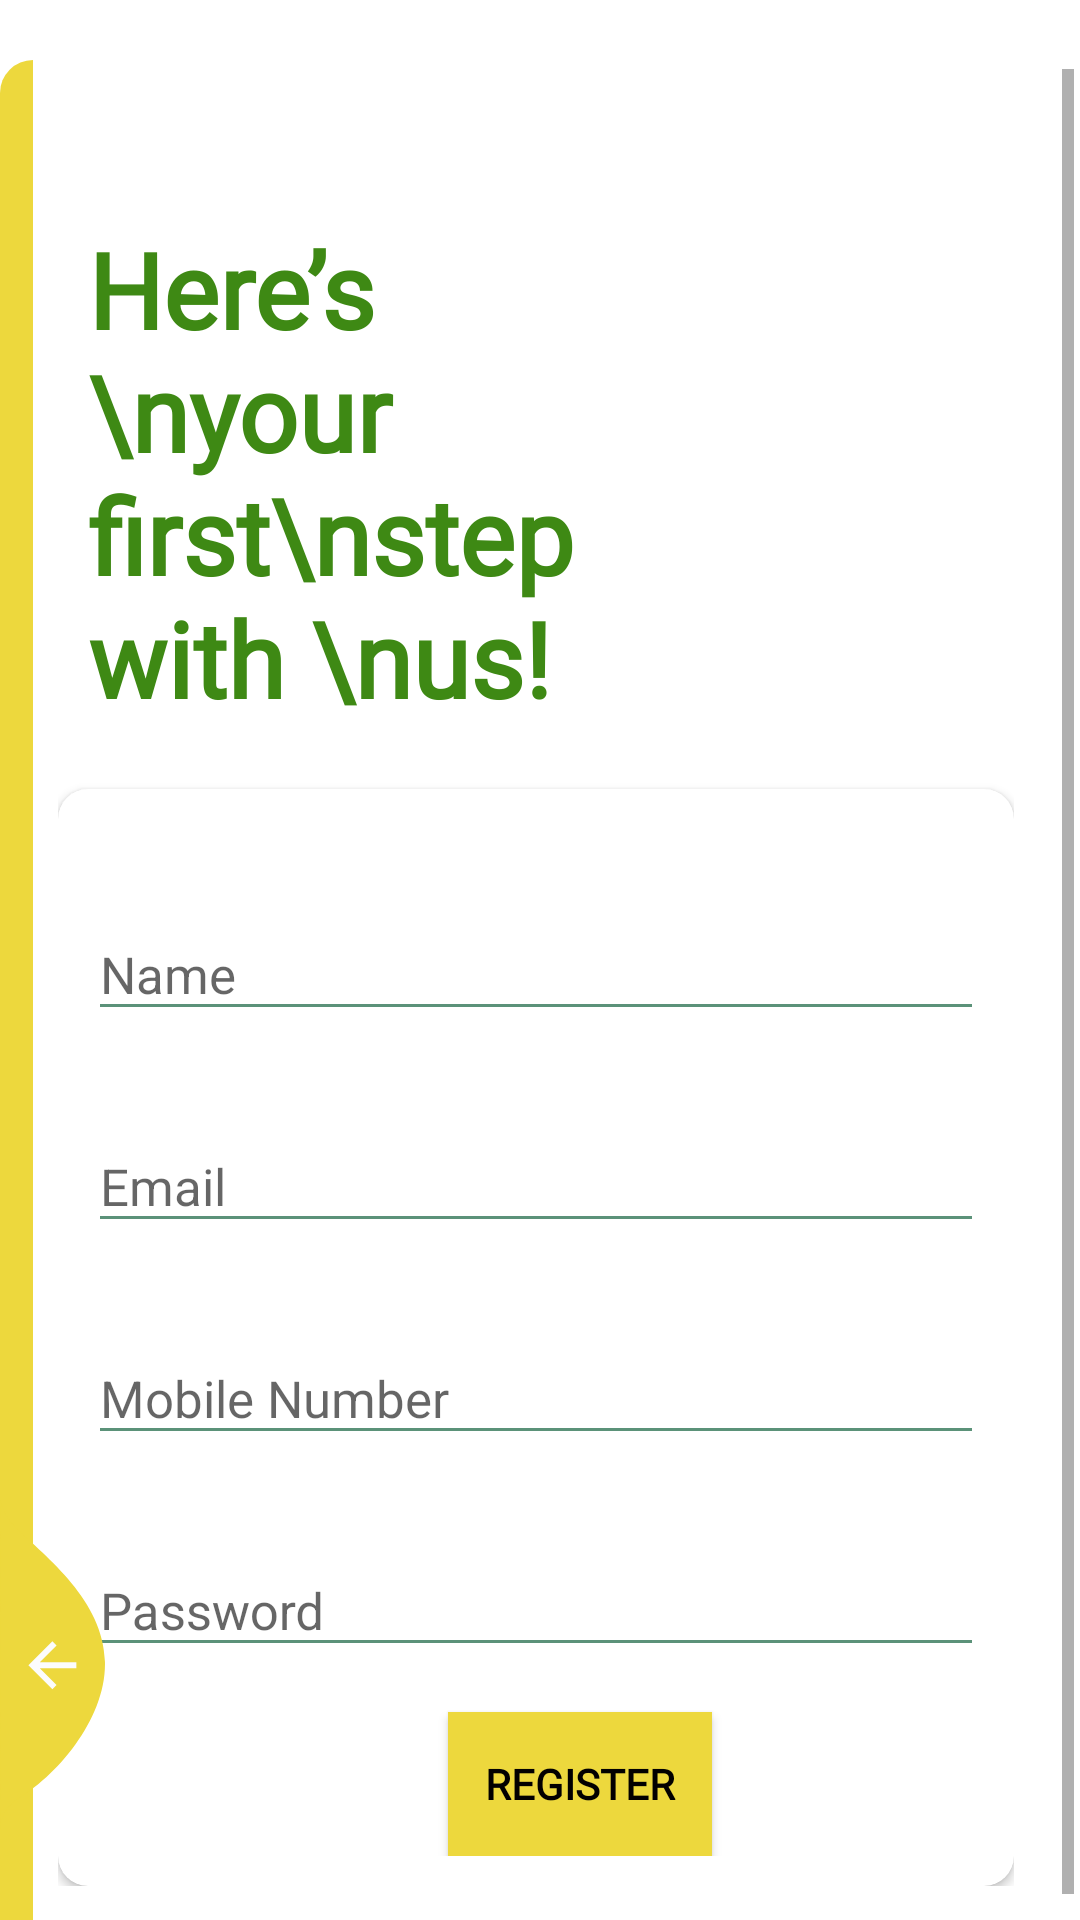

Layout XML and referenced resources for this Android screen:
<!-- AndroidManifest.xml: application theme Theme.HTracker -->
<!-- res/layout/activity_register.xml -->
<?xml version="1.0" encoding="utf-8"?>
<RelativeLayout
    xmlns:android="http://schemas.android.com/apk/res/android"
    xmlns:app="http://schemas.android.com/apk/res-auto"
    xmlns:tools="http://schemas.android.com/tools"
    android:layout_width="match_parent"
    android:layout_height="match_parent"
    android:layout_gravity="center"
    android:background="@color/login_bk_color"
    android:focusableInTouchMode="true"
    android:gravity="center"
    tools:context=".RegisterActivity">

    <ScrollView
        android:layout_width="match_parent"
        android:layout_height="match_parent"
        android:layout_alignParentStart="true"
        android:layout_alignParentTop="true"
        android:layout_alignParentEnd="true"
        android:layout_marginStart="-1dp"
        android:layout_marginTop="23dp"
        android:layout_marginEnd="2dp">

        <LinearLayout
            android:layout_width="match_parent"
            android:layout_height="wrap_content"
            android:layout_marginTop="30dp"
            android:orientation="vertical"
            android:padding="20dp">

            <RelativeLayout
                android:layout_width="match_parent"
                android:layout_height="wrap_content">

                <TextView
                    style="@style/viewParent.headerText.NoMode"
                    android:layout_width="180dp"
                    android:layout_height="180dp"
                    android:layout_alignParentLeft="true"
                    android:layout_alignParentBottom="true"
                    android:layout_marginLeft="10dp"
                    android:layout_marginBottom="0dp"
                    android:fontFamily="@font/scope_one"
                    android:text="Here’s\nyour first\nstep with \nus! "
                    android:textColor="#3E8914"
                    android:textSize="35dp"
                    android:textStyle="bold" />

                <ImageView
                    android:layout_width="167dp"
                    android:layout_height="143dp"
                    android:layout_alignParentTop="true"
                    android:layout_alignParentRight="true"
                    android:layout_marginTop="24dp"
                    android:layout_marginRight="12dp"
                    android:src="@drawable/icon3" />
            </RelativeLayout>

            <androidx.cardview.widget.CardView
                android:layout_width="match_parent"
                android:layout_height="wrap_content"
                android:layout_marginTop="10dp"
                app:cardBackgroundColor="@color/whiteTextColor"
                app:cardCornerRadius="10dp">

                <LinearLayout
                    android:layout_width="match_parent"
                    android:layout_height="wrap_content"
                    android:layout_margin="10dp"
                    android:orientation="vertical">

                    <com.google.android.material.textfield.TextInputLayout
                        android:id="@+id/textInputName"
                        style="@style/parent"
                        android:layout_marginTop="@dimen/loginViewsMargin">

                        <EditText
                            android:id="@+id/editTextName"
                            style="@style/yesil"
                            android:hint="Name"
                            android:inputType="textPersonName"
                            android:maxLines="1"
                            tools:ignore="SpeakableTextPresentCheck,TouchTargetSizeCheck" />
                    </com.google.android.material.textfield.TextInputLayout>

                    <com.google.android.material.textfield.TextInputLayout
                        android:id="@+id/textInputEmail"
                        style="@style/parent"
                        android:layout_marginTop="@dimen/loginViewsMargin">

                        <EditText
                            android:id="@+id/editTextEmail"
                            style="@style/yesil"
                            android:hint="@string/login_email_hint"
                            android:inputType="textEmailAddress"
                            android:maxLines="1"
                            tools:ignore="TouchTargetSizeCheck,SpeakableTextPresentCheck" />
                    </com.google.android.material.textfield.TextInputLayout>

                    <com.google.android.material.textfield.TextInputLayout
                        android:id="@+id/textInputMobile"
                        style="@style/parent"
                        android:layout_marginTop="@dimen/loginViewsMargin">

                        <EditText
                            android:id="@+id/editTextMobile"
                            style="@style/yesil"
                            android:hint="Mobile Number"
                            android:inputType="phone"
                            android:maxLines="1"
                            tools:ignore="TouchTargetSizeCheck,SpeakableTextPresentCheck" />
                    </com.google.android.material.textfield.TextInputLayout>

                    <com.google.android.material.textfield.TextInputLayout
                        android:id="@+id/textInputPassword"
                        style="@style/parent"
                        android:layout_marginTop="@dimen/loginViewsMargin">

                        <EditText
                            android:id="@+id/editTextPassword"
                            style="@style/yesil"
                            android:hint="@string/login_password_hint"
                            android:inputType="textPassword"
                            android:maxLines="1"
                            tools:ignore="SpeakableTextPresentCheck,TouchTargetSizeCheck" />
                    </com.google.android.material.textfield.TextInputLayout>

                    <Button
                        android:id="@+id/btn_login"
                        android:layout_width="wrap_content"
                        android:layout_height="wrap_content"
                        android:layout_marginStart="120dp"
                        android:layout_marginTop="15dp"
                        android:background="@color/buttonLogin"
                        android:fontFamily="@font/scope_one"
                        android:text="Register"
                        android:textColor="@color/contentTextColor"
                        android:textStyle="bold" />


                </LinearLayout>
            </androidx.cardview.widget.CardView>

        </LinearLayout>

    </ScrollView>

    <View
        android:layout_width="11dp"
        android:layout_height="match_parent"
        android:layout_alignParentLeft="true"
        android:layout_alignParentTop="true"
        android:layout_marginTop="20dp"
        android:background="@drawable/ic_side_bg" />

    <ImageView
        android:layout_width="wrap_content"
        android:layout_height="wrap_content"
        android:layout_alignParentLeft="true"
        android:layout_alignParentBottom="true"
        android:layout_marginRight="11dp"
        android:layout_marginBottom="30dp"
        android:adjustViewBounds="false"
        android:onClick="onLoginClick"
        android:src="@drawable/ic_back_img"
        tools:ignore="SpeakableTextPresentCheck" />
</RelativeLayout>
<!-- resources referenced by this layout -->
<resources>
  <color name="buttonLogin">#EDD83D</color>
  <color name="contentTextColor">#020000</color>
  <color name="login_bk_color">#fff</color>
  <color name="whiteTextColor">#fff</color>
  <dimen name="loginViewsMargin">20dp</dimen>
  <!-- drawable ic_back_img (drawable-v24) -->
  <vector xmlns:android="http://schemas.android.com/apk/res/android"
          android:width="35dp"
          android:height="110dp"
          android:viewportWidth="35.022"
          android:viewportHeight="110.257">
      <path
          android:pathData="M-0,-0l0.08,110.26a12.8,12.8 93.91,0 1,5.1 -9.92c13.56,-7.81 30.32,-27.17 29.83,-46.33 -0.52,-20.39 -19.37,-34.74 -29.83,-44.79A19.61,19.61 60.14,0 1,-0 -0Z"
          android:fillColor="#EDD83D"/>
      <path
          android:pathData="M25.47,54.19L13.27,54.19l5.6,-5.6L17.47,47.19 9.47,55.19l8,8 1.4,-1.4L13.27,56.19L25.47,56.19Z"
          android:fillColor="#fcfcfc"/>
  </vector>
  <!-- drawable ic_side_bg (drawable-v24) -->
  <shape xmlns:android="http://schemas.android.com/apk/res/android" android:shape="rectangle">
      <size
          android:width="11dp"
          android:height="787dp"/>
      <solid
          android:color="#EDD83D"/>
      <corners
          android:topLeftRadius="17dp"/>
  </shape>
  <string name="login_email_hint">Email</string>
  <string name="login_password_hint">Password</string>
  <style name="parent">
          <item name="android:layout_width">match_parent</item>
          <item name="android:layout_height">wrap_content</item>
      </style>
  <style name="viewParent.headerText.NoMode">
          <item name="android:textColor">@color/darkTextColor</item>
      </style>
  <style name="yesil" parent="parent">
          <item name="android:textSize">@dimen/newsMoreTextSize</item>
          <item name="android:backgroundTint">@color/textcolorY</item>
      </style>
  <style name="Theme.HTracker" parent="Theme.AppCompat.DayNight.NoActionBar">
          
          <item name="colorPrimary">@color/purple_500</item>
          <item name="colorPrimaryVariant">@color/purple_700</item>
          <item name="colorOnPrimary">@color/white</item>
          
          <item name="colorSecondary">@color/teal_200</item>
          <item name="colorSecondaryVariant">@color/teal_700</item>
          <item name="colorOnSecondary">@color/black</item>
          
          <item name="android:statusBarColor" tools:targetApi="l">?attr/colorPrimaryVariant</item>
          
      </style>
  <color name="darkTextColor">#020000</color>
  <dimen name="newsMoreTextSize">17sp</dimen>
  <color name="textcolorY">#5B9279</color>
  <color name="purple_500">#FF6200EE</color>
  <color name="purple_700">#FF3700B3</color>
  <color name="white">#FFFFFFFF</color>
  <color name="teal_200">#FF03DAC5</color>
  <color name="teal_700">#FF018786</color>
  <color name="black">#FF000000</color>
</resources>
